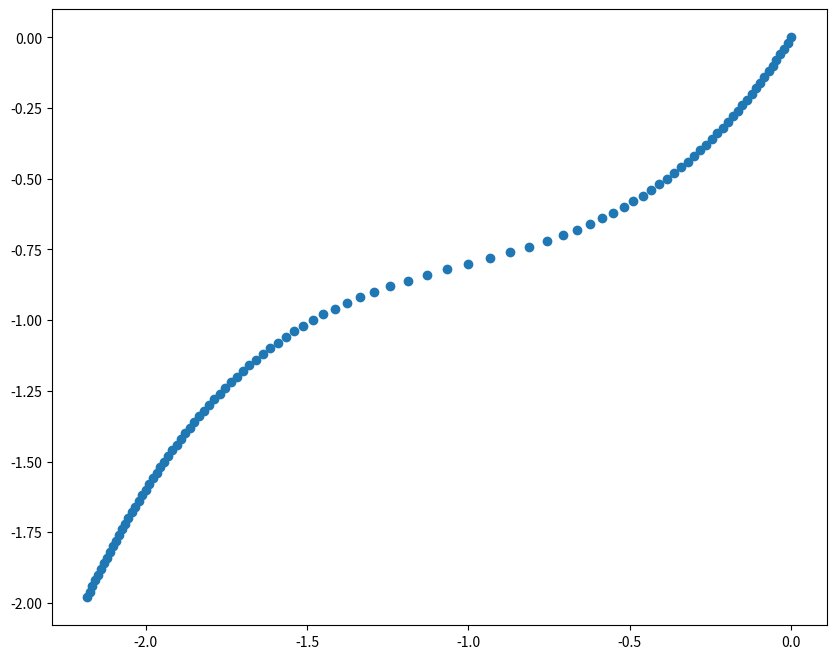

Reproduce this figure in Python.
"""
Nonlinear method in civil engineering_ hw1
[redacted]
Here is the .py for newton raphson algorithm
"""
import matplotlib.pyplot as plt
import numpy as np
import math

"""
    define function
"""
def formula_Kt(k_bar, u):
    Kt = (1 + 3 * u + 0.5 * pow(u, 2)) + k_bar
    return Kt

def formula_F(k_bar, u):
    F = (u + 1.5 * pow(u, 2) + 0.5 * pow(u, 3)) + k_bar * u
    return F

"""
     init param
"""
k_bar = 0.8
df = -0.02
Fmax = -2
num_steps = math.ceil(Fmax/df)
tol = 1e-6

"""
    Make new array to store the step info
    Notation for the step is "i"
    for initial state, u_i, F_i = 0
"""
u_i = np.zeros(num_steps)
F_i = np.zeros(num_steps)

"""
    First step
"""
for i in range(1,num_steps):
    u_i_j = []
    F_i_j = []
    u_i_j.append(u_i[i-1])
    F_i_j.append(F_i[i-1])
    F_i[i] = F_i[i-1]+df
    iter = 1
    r = 1
    du = 0
    Kt_i_j = formula_Kt(k_bar, u_i[i-1])
    while r > tol:
        #Kt_i_j = formula_Kt(k_bar,u_i_j[iter-1])
        R = F_i[i] - F_i_j[iter-1]
        if R < 0:
            Kt_i_j = 2
        du_j = R/Kt_i_j
        du = du + du_j
        u_i_j.append(u_i_j[iter-1]+du_j)
        F_i_j.append(formula_F(k_bar,u_i_j[iter]))
        r = abs(F_i[i] - F_i_j[iter])
        iter = iter + 1
    u_i[i] = u_i[i-1] + du
    print("step forward")
    print(F_i[i])

fig,axs = plt.subplots(sharex=False,figsize=(10,8))
axs.scatter(u_i,F_i)
plt.show()